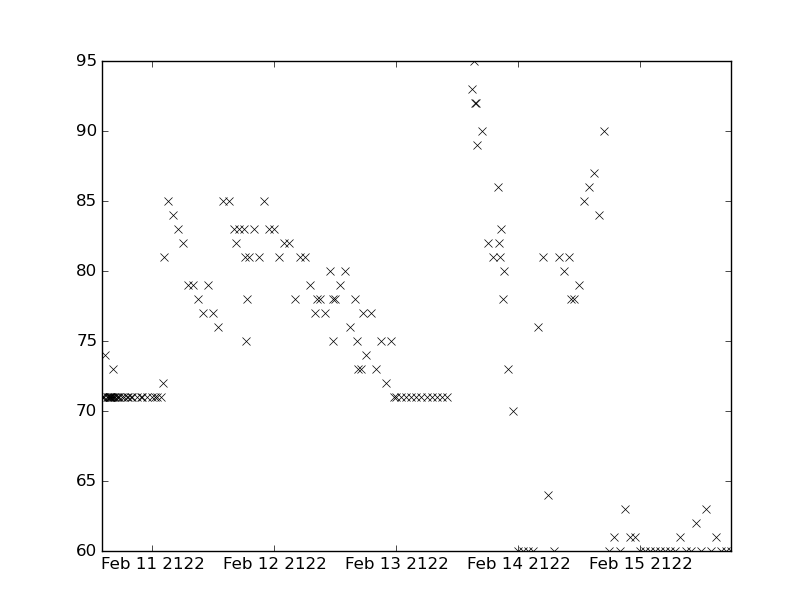

Source data for this figure (header and first rows):
values, datetimes
60.0, 2122-02-15T16:00:00
60.0, 2122-02-15T17:00:00
78.0, 2122-02-12T04:00:00
71.0, 2122-02-13T09:00:00
71.0, 2122-02-13T01:00:00
60.0, 2122-02-14T03:00:00
76.0, 2122-02-14T04:00:00
60.0, 2122-02-15T05:00:00
71.0, 2122-02-11T00:30:00
71.0, 2122-02-11T01:00:00
71.0, 2122-02-13T10:00:00
78.0, 2122-02-14T10:30:00
78.0, 2122-02-14T11:00:00
79.0, 2122-02-14T12:00:00
95.0, 2122-02-13T15:15:00
92.0, 2122-02-13T15:30:00
92.0, 2122-02-13T15:45:00
86.0, 2122-02-14T14:00:00
87.0, 2122-02-14T15:00:00
60.0, 2122-02-15T06:00:00
60.0, 2122-02-15T07:00:00
81.0, 2122-02-11T21:00:00
85.0, 2122-02-11T22:00:00
71.0, 2122-02-13T02:00:00
71.0, 2122-02-13T03:00:00
60.0, 2122-02-15T18:00:00
81.0, 2122-02-14T05:00:00
71.0, 2122-02-11T01:45:00
72.0, 2122-02-11T02:00:00
83.0, 2122-02-11T23:00:00
81.0, 2122-02-11T02:15:00
86.0, 2122-02-13T20:00:00
60.0, 2122-02-14T20:00:00
61.0, 2122-02-15T08:00:00
60.0, 2122-02-15T09:00:00
83.0, 2122-02-12T00:00:00
71.0, 2122-02-13T04:00:00
81.0, 2122-02-12T01:00:00
71.0, 2122-02-13T05:00:00
71.0, 2122-02-13T06:00:00
71.0, 2122-02-10T18:00:00
71.0, 2122-02-10T18:30:00
71.0, 2122-02-10T19:00:00
71.0, 2122-02-10T19:15:00
76.0, 2122-02-11T13:00:00
64.0, 2122-02-14T06:00:00
60.0, 2122-02-14T07:00:00
81.0, 2122-02-14T08:00:00
60.0, 2122-02-15T10:00:00
85.0, 2122-02-11T14:00:00
80.0, 2122-02-12T14:00:00
76.0, 2122-02-12T15:00:00
78.0, 2122-02-12T16:00:00
82.0, 2122-02-13T20:15:00
81.0, 2122-02-13T20:30:00
83.0, 2122-02-13T20:45:00
63.0, 2122-02-14T21:00:00
61.0, 2122-02-14T22:00:00
62.0, 2122-02-15T11:00:00
60.0, 2122-02-15T12:00:00
... 102 more rows
